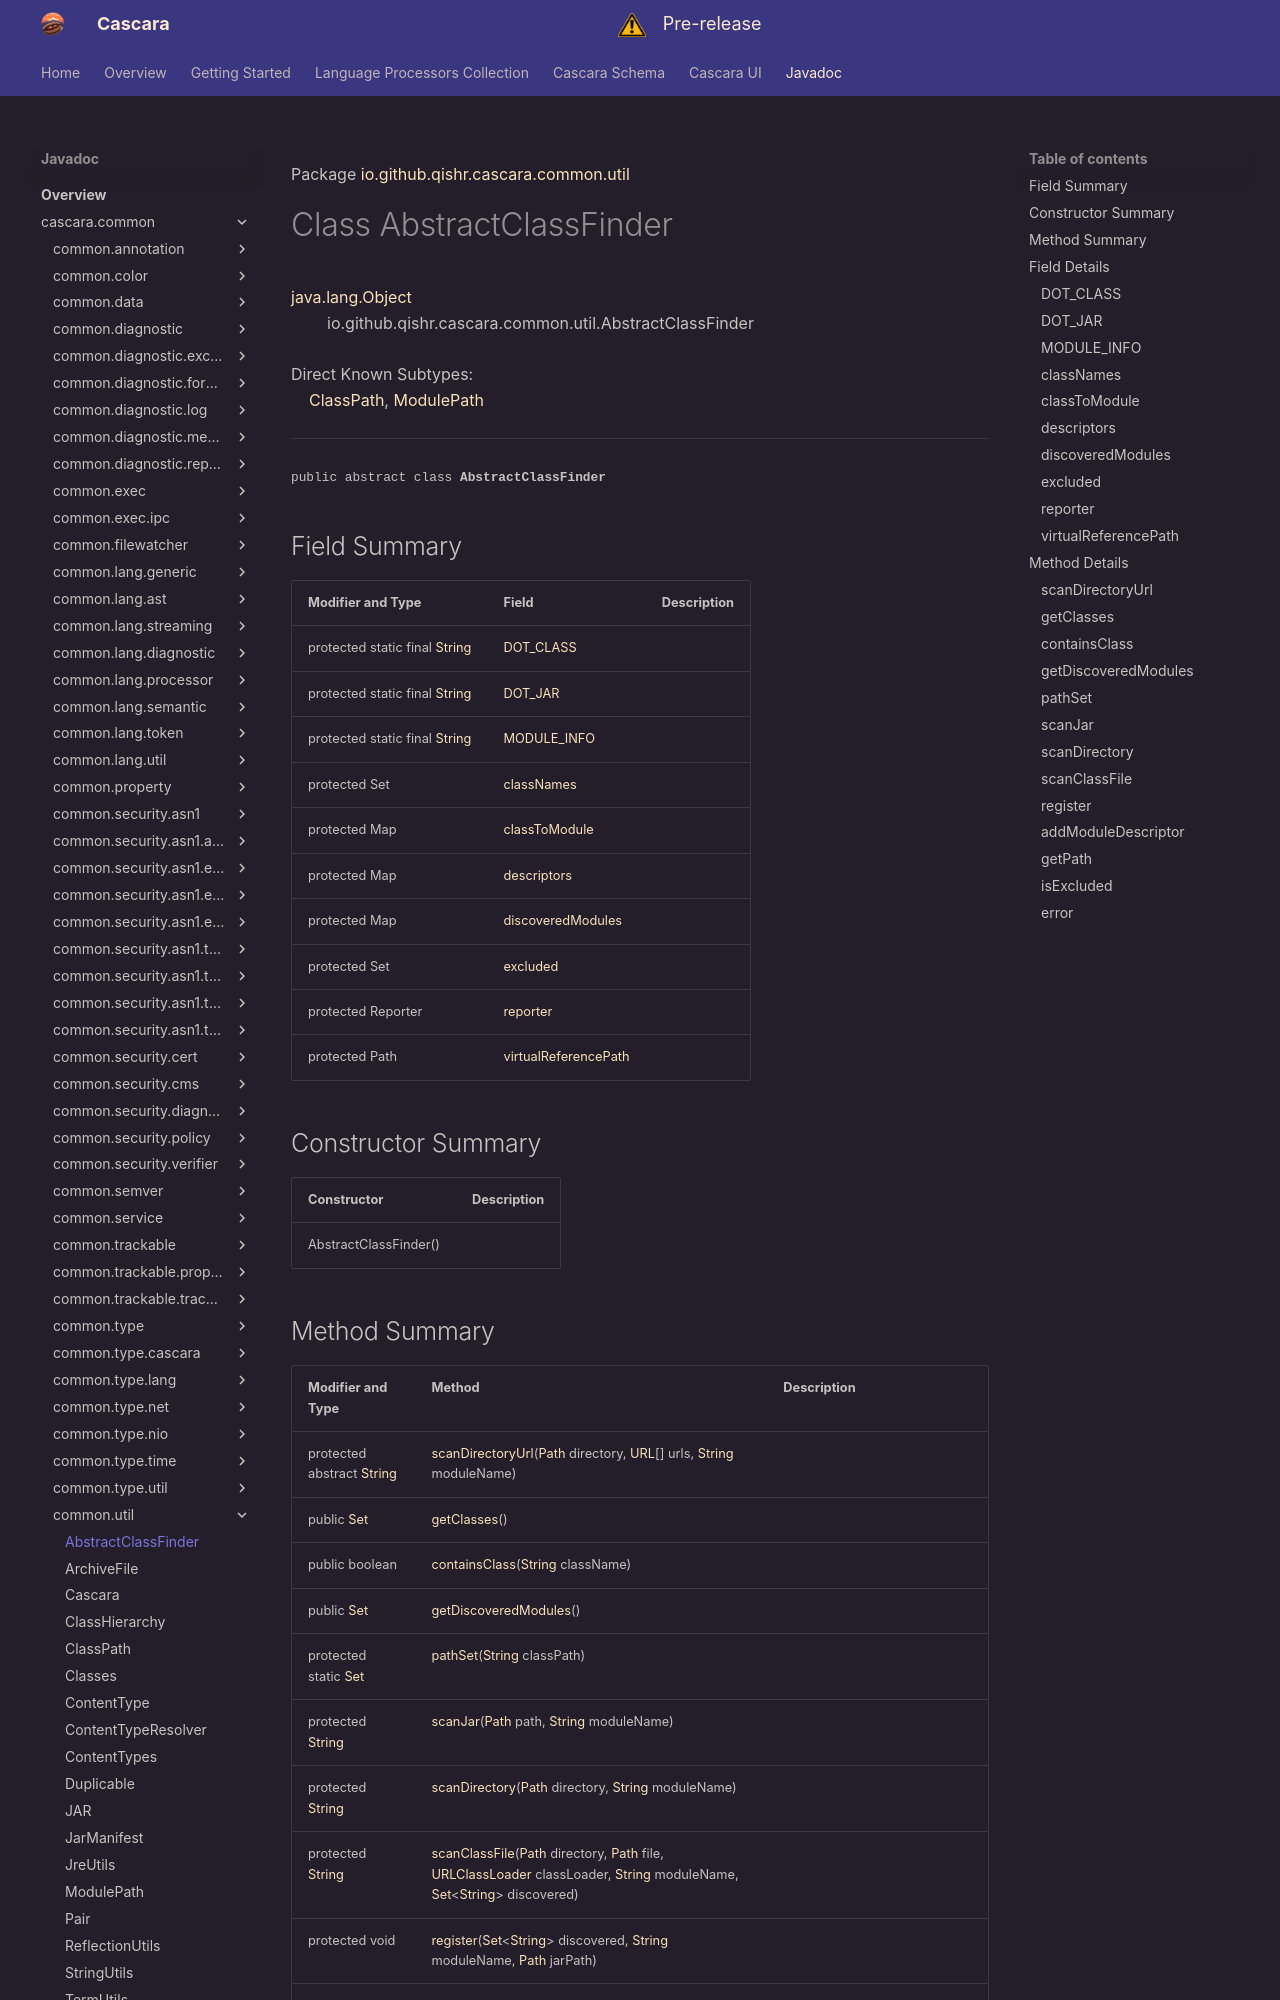

repository: qishr/qishr.github.io · page: javadoc/latest/cascara.common/io/github/qishr/cascara/common/util/AbstractClassFinder/index.html · generator: mkdocs

Package [io.github.qishr.cascara.common.util](index.md)

# Class AbstractClassFinder
[java.lang.Object](https://docs.oracle.com/en/java/javase/24/docs/api/java.base/java/lang/Object.html)<br/>
        io.github.qishr.cascara.common.util.AbstractClassFinder<br/>
<br/>
Direct Known Subtypes:<br/>
    [ClassPath](../../../../../../io/github/qishr/cascara/common/util/ClassPath.md), [ModulePath](../../../../../../io/github/qishr/cascara/common/util/ModulePath.md)


----

<span style="font-family: monospace; font-size: 80%;">public abstract class __AbstractClassFinder__</span>


## Field Summary

| Modifier and Type                                                                                                   | Field                                         | Description |
|---------------------------------------------------------------------------------------------------------------------|-----------------------------------------------|-------------|
| protected static final [String](https://docs.oracle.com/en/java/javase/24/docs/api/java.base/java/lang/String.html) | [DOT_CLASS](#dot_class)                       |             |
| protected static final [String](https://docs.oracle.com/en/java/javase/24/docs/api/java.base/java/lang/String.html) | [DOT_JAR](#dot_jar)                           |             |
| protected static final [String](https://docs.oracle.com/en/java/javase/24/docs/api/java.base/java/lang/String.html) | [MODULE_INFO](#module_info)                   |             |
| protected Set<String>                                                                                               | [classNames](#classnames)                     |             |
| protected Map<String, String>                                                                                       | [classToModule](#classtomodule)               |             |
| protected Map<String, ModuleDescriptor>                                                                             | [descriptors](#descriptors)                   |             |
| protected Map<String, DiscoveredModule>                                                                             | [discoveredModules](#discoveredmodules)       |             |
| protected Set<String>                                                                                               | [excluded](#excluded)                         |             |
| protected Reporter                                                                                                  | [reporter](#reporter)                         |             |
| protected Path                                                                                                      | [virtualReferencePath](#virtualreferencepath) |             |



## Constructor Summary

| Constructor           | Description |
|-----------------------|-------------|
| AbstractClassFinder() |             |
